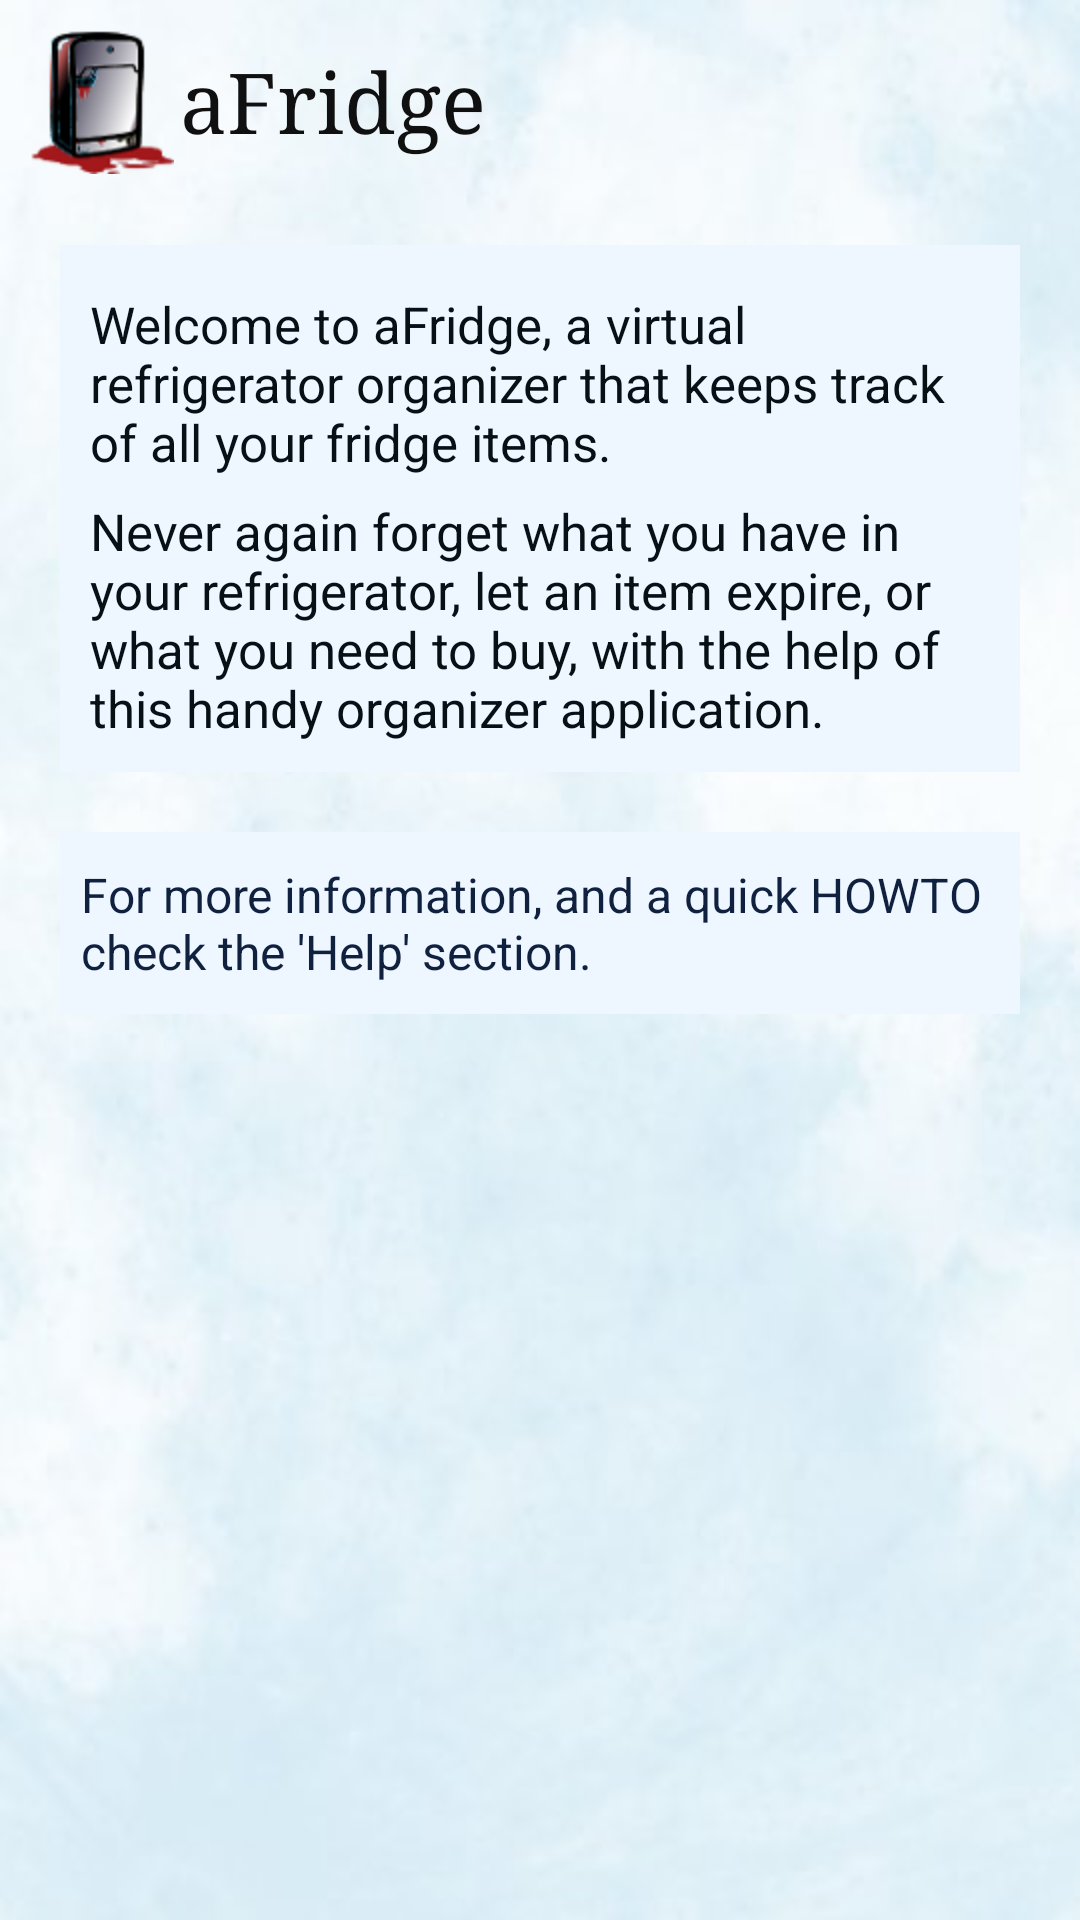

This screen was rendered from an Android layout file. Write that file and the resources it references.
<!-- AndroidManifest.xml: fallback theme Theme.MaterialComponents.DayNight.NoActionBar -->
<!-- res/layout/about.xml -->
<?xml version="1.0" encoding="utf-8"?>
<ScrollView xmlns:android="http://schemas.android.com/apk/res/android"
    android:layout_width="fill_parent"
    android:layout_height="fill_parent"
    android:background="@drawable/background">
<RelativeLayout
  xmlns:android="http://schemas.android.com/apk/res/android"
  android:layout_width="fill_parent"
  android:layout_height="fill_parent"
  >


<ImageView
	android:src="@drawable/icon" 
	android:id="@+id/about_icon" 
	android:layout_width="wrap_content" 
	android:layout_height="wrap_content"
	android:paddingTop="10dip"
	android:paddingLeft="10dip"
	android:paddingBottom="20dip"
	/>
	
<TextView 
	android:text="@string/app_name" 
	android:layout_height="wrap_content" 
	android:layout_width="fill_parent" 
	android:id="@+id/appname"
	android:layout_toRightOf="@id/about_icon"
	android:textSize="28dip"
	android:typeface="serif"
	android:textColor="#101010"
	android:paddingTop="15dip"
	android:paddingLeft="2dip"
	android:paddingRight="10dip"
	android:paddingBottom="20dip"
	/>
	
	<LinearLayout
		android:layout_below="@+id/appname"
		android:id="@+id/app_about_txt"
    	android:orientation="vertical"
    	android:layout_width="fill_parent"
    	android:layout_height="wrap_content"
    	android:layout_weight="0.75"
    	android:paddingLeft="20dp"
    	android:paddingRight="20dp">
    	
    	<LinearLayout
    		android:orientation="vertical"
    		android:layout_width="fill_parent"
    		android:layout_height="wrap_content"
    		android:background="#eef7ff"
    		android:layout_marginTop = "10dp">
    	
    		<TextView
    		android:layout_width="fill_parent"
    		android:layout_height="wrap_content"
    		android:text="@string/about1"
    		android:textSize="17dip"
    		android:textColor="#061015"
    		android:gravity="center_vertical"
    		android:paddingLeft="10dip"
    		android:paddingRight="10dip"
    		android:paddingTop="15dip"
    		></TextView>
    		
    		<TextView
    		android:layout_width="fill_parent"
    		android:layout_height="wrap_content"
    		android:text="@string/about2"
    		android:textSize="17dip"
    		android:textColor="#061015"
    		android:gravity="center_vertical"
    		android:paddingLeft="10dip"
    		android:paddingRight="10dip"
    		android:paddingBottom="10dip"
    		android:paddingTop="7dip"
    		></TextView>
    		
    	</LinearLayout>
    </LinearLayout>
    
    <LinearLayout
		android:layout_below="@+id/app_about_txt"
		android:id="@+id/app_about_txt_2"
    	android:orientation="vertical"
    	android:layout_width="fill_parent"
    	android:layout_height="wrap_content"
    	android:layout_weight="0.80"
    	android:paddingLeft="20dp"
    	android:paddingRight="20dp"
    	android:paddingTop="10dip">
    	
    	<LinearLayout
    		android:orientation="vertical"
    		android:layout_width="fill_parent"
    		android:layout_height="wrap_content"
    		android:background="#eef7ff"
    		android:layout_marginTop = "10dp">
    	
    		<TextView
    		android:id="@+id/app_about_txt"
    		android:layout_width="fill_parent"
    		android:layout_height="wrap_content"
    		android:text="@string/note"
    		android:textSize="16dp"
    		android:textColor="#10203f"
    		android:gravity="center_vertical"
			android:paddingLeft="7dip"
    		android:paddingRight="7dip"
    		android:paddingTop="10dip"
    		android:paddingBottom="10dip"
    		></TextView>
    	</LinearLayout>
    </LinearLayout>

</RelativeLayout>
</ScrollView>
<!-- resources referenced by this layout -->
<resources>
  <!-- drawable background: jpg bitmap (drawable-hdpi, 10127 bytes) -->
  <!-- drawable icon: png bitmap (drawable-hdpi, 7378 bytes) -->
  <string name="about1">Welcome to aFridge, a virtual refrigerator organizer that keeps track of all your fridge items.</string>
  <string name="about2">Never again forget what you have in your refrigerator, let an item expire, or what you need to buy, with the help of this handy organizer application.</string>
  <string name="app_name">aFridge</string>
  <string name="note">For more information, and a quick HOWTO check the \'Help\' section.</string>
</resources>
